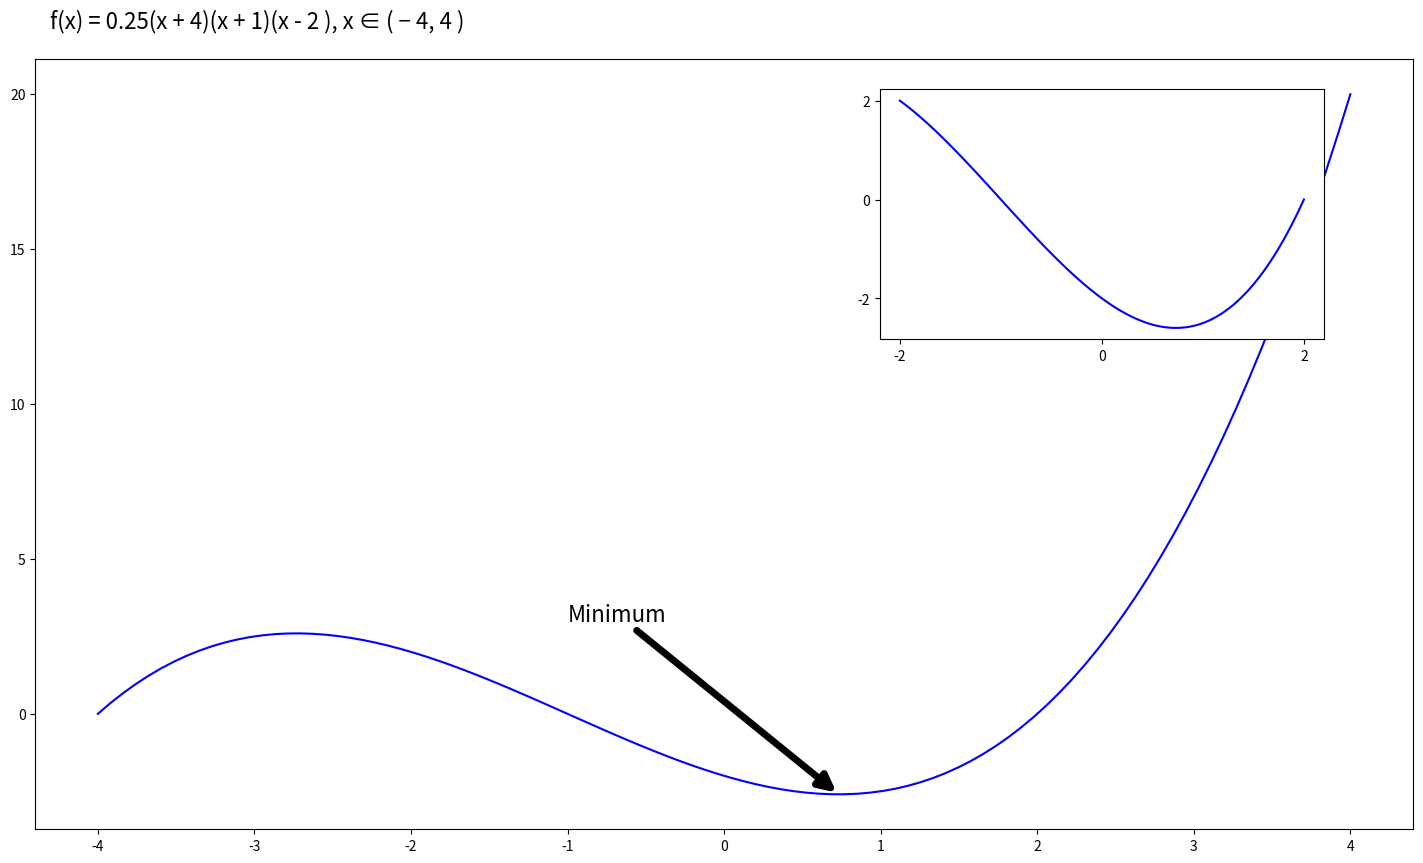

This figure's Python source:
import matplotlib.pyplot as plt
import numpy as np


x = np.linspace(-4,4,100)
y = 0.25 * ( x + 4 )*( x + 1 )*( x - 2 )

#x_details, y_details
xd = np.linspace(-2, 2, 100)
yd = 0.25 * ( xd + 4 )*( xd + 1 )*( xd - 2 )

plt.figure(figsize=(1280/72,720/72), dpi=72)
plt.plot(x, y, c = 'blue')

#annotate
x_min = -1+np.sqrt(3)
y_min = 0.25 * ( x_min + 4 )*( x_min + 1 )*( x_min - 2 )
print("x_min i y_min", x_min, y_min)
plt.annotate("Minimum", size=16, xy=(x_min, y_min), xytext=(-1,3), arrowprops=dict(arrowstyle="-|>", mutation_scale=25, lw=5, facecolor="black"))

sub_axes = plt.axes([.6, .6, .25, .25])
sub_axes.set_xticks([-2,0,2])
sub_axes.set_yticks([-2,0,2])


sub_axes.plot(xd, yd, c = 'blue')
plt.setp(sub_axes)


plt.suptitle('f(x) = 0.25(x + 4)(x + 1)(x - 2 ), x ∈ ( − 4, 4 )', x=0.25, y=0.93, size=16)

# for saving .pdf
# plt.savefig('task_2.pdf')  


plt.show()